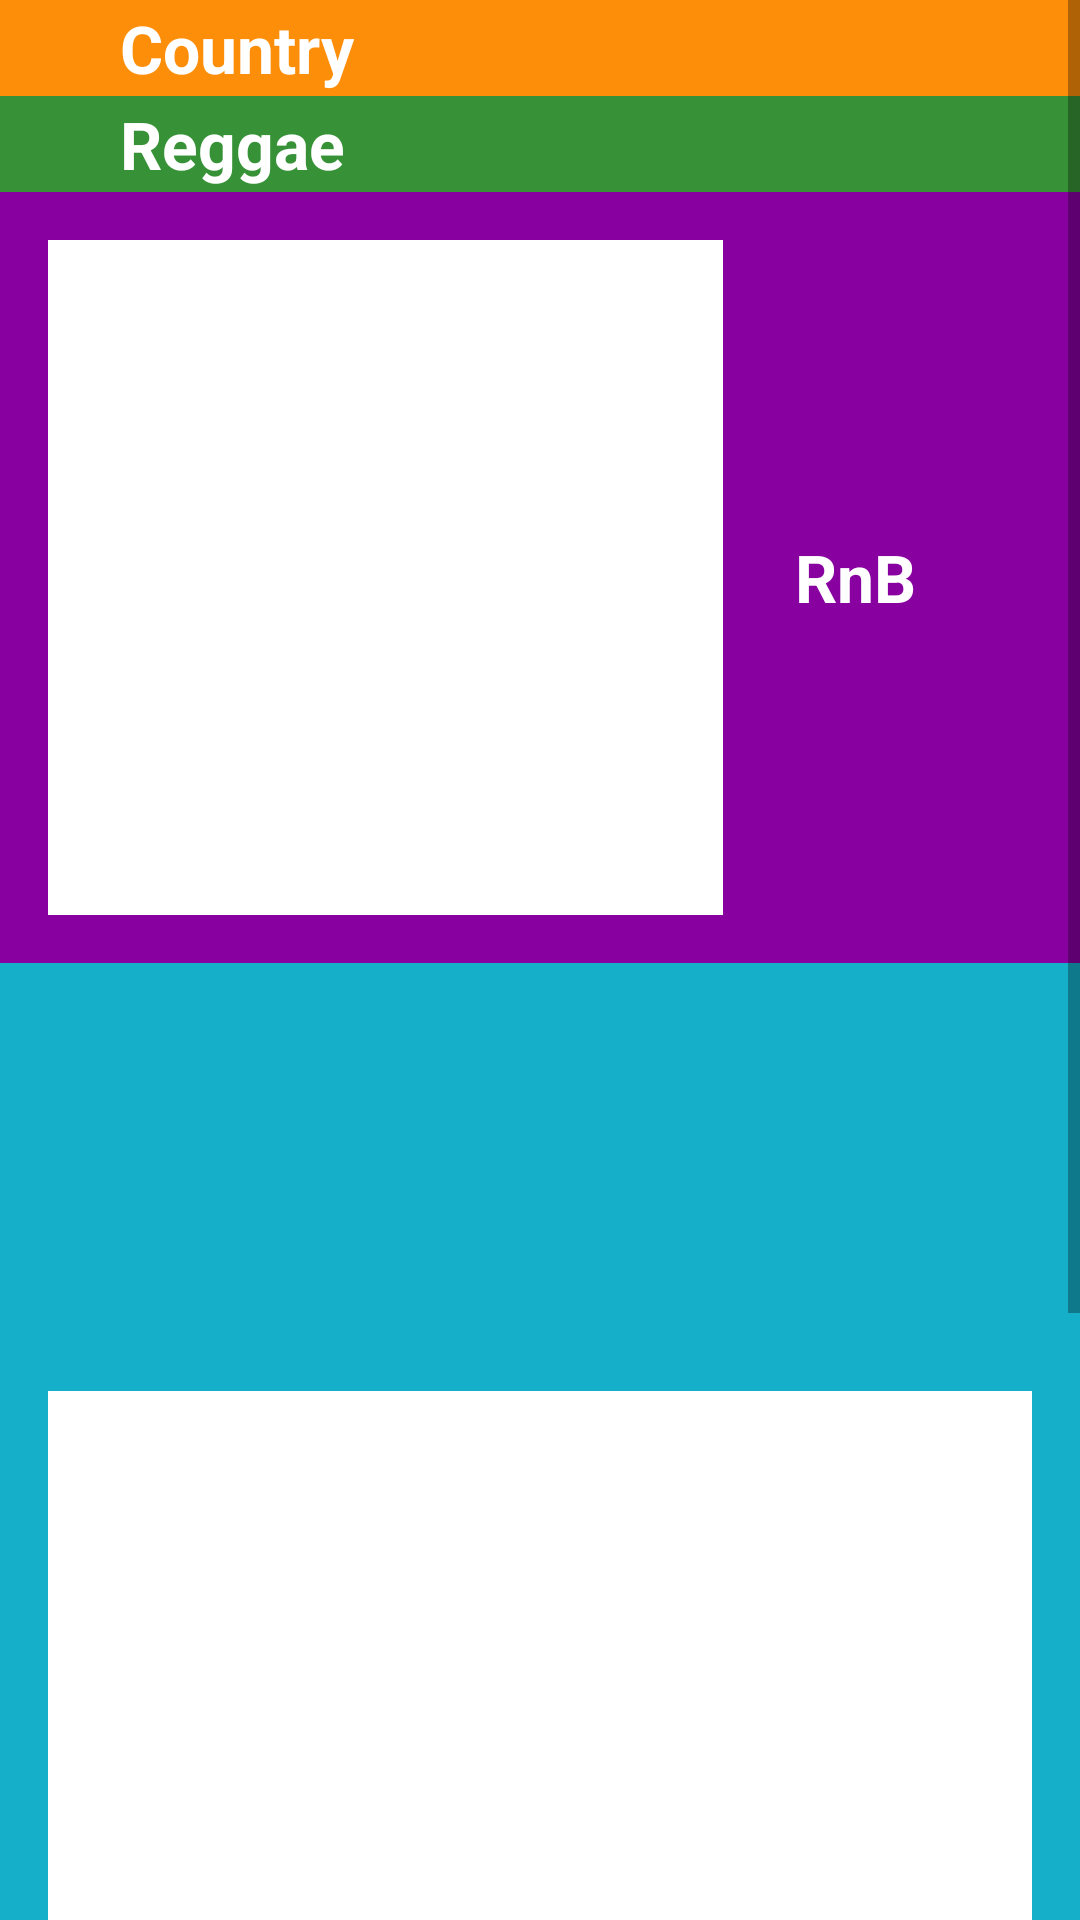

Reconstruct the res/layout file that produces this screen, plus the resources it refers to.
<!-- AndroidManifest.xml: application theme AppTheme -->
<!-- res/layout/activity_main.xml -->
<?xml version="1.0" encoding="utf-8"?>
<ScrollView xmlns:android="http://schemas.android.com/apk/res/android"
    xmlns:app="http://schemas.android.com/apk/res-auto"
    xmlns:tools="http://schemas.android.com/tools"
    android:layout_width="match_parent"
    android:layout_height="match_parent">


<LinearLayout
    android:layout_width="match_parent"
    android:layout_height="match_parent"
    android:background="@color/tan_background"
    android:orientation="vertical"
    android:weightSum="5"
    tools:context="com.example.android.musicstructreapp.MainActivity">

        <LinearLayout
        android:id="@+id/Country"
        style="@style/MenuCategoryStyle"
        android:background="@color/category_country"
        android:orientation="horizontal">

            <ImageView
                style="@style/MenuCategoryIcon"
                android:layout_width="wrap_content"
                android:layout_height="wrap_content"
                android:contentDescription="@string/category_country"
                android:src="@drawable/country--logo" />

            <TextView
                style="@style/MenuCategoryText"
                android:layout_width="wrap_content"
                android:layout_height="match_parent"
                android:text="@string/category_country"/>

        </LinearLayout>

    <LinearLayout
        android:id="@+id/reggae"
        style="@style/MenuCategoryStyle"
        android:background="@color/category_reggae"
        android:orientation="horizontal">

        <ImageView
            style="@style/MenuCategoryIcon"
            android:layout_width="wrap_content"
            android:layout_height="wrap_content"
            android:contentDescription="@string/category_reggae"
            android:src="@drawable/reggae-logo" />

        <TextView
            style="@style/MenuCategoryText"
            android:layout_width="wrap_content"
            android:layout_height="match_parent"
            android:text="@string/category_reggae" />

    </LinearLayout>

    <LinearLayout
        android:id="@+id/rnb"
        style="@style/MenuCategoryStyle"
        android:background="@color/category_rnb"
        android:orientation="horizontal">

        <ImageView
            style="@style/MenuCategoryIcon"
            android:layout_width="wrap_content"
            android:layout_height="wrap_content"
            android:contentDescription="@string/category_rnb"
            android:src="@drawable/Rnb_log" />

        <TextView
            style="@style/MenuCategoryText"
            android:layout_width="wrap_content"
            android:layout_height="match_parent"
            android:text="@string/category_rnb" />

    </LinearLayout>


    <LinearLayout
        android:id="@+id/gospel"
        style="@style/MenuCategoryStyle"
        android:background="@color/category_gospel"
        android:orientation="horizontal">

        <ImageView
            style="@style/MenuCategoryIcon"
            android:layout_width="wrap_content"
            android:layout_height="wrap_content"
            android:contentDescription="@string/category_gospel"
            android:src="@drawable/gospel_log" />

        <TextView
            style="@style/MenuCategoryText"
            android:layout_width="wrap_content"
            android:layout_height="match_parent"
            android:text="@string/category_gospel" />

    </LinearLayout>

    </LinearLayout>

</ScrollView>
<!-- resources referenced by this layout -->
<resources>
  <color name="category_country">#FD8E09</color>
  <color name="category_gospel">#16AFCA</color>
  <color name="category_reggae">#379237</color>
  <color name="category_rnb">#8800A0</color>
  <color name="tan_background">#FFF7DA</color>
  <!-- drawable Rnb_log: jpg bitmap (drawable, 7204 bytes) -->
  <!-- drawable gospel_log: jpg bitmap (drawable, 50624 bytes) -->
  <string name="category_country">Country</string>
  <string name="category_gospel">Gospel</string>
  <string name="category_reggae">Reggae</string>
  <string name="category_rnb">RnB</string>
  <style name="MenuCategoryIcon">
          <item name="android:padding">16dp</item>
          <item name="android:tint">@android:color/background_light</item>
      </style>
  
      
      &gt;
  <style name="MenuCategoryStyle">
          <item name="android:layout_width">match_parent</item>
          <item name="android:layout_height">0dp</item>
          <item name="android:layout_weight">1</item>
          <item name="android:gravity">center_vertical</item>
      </style>
  <style name="MenuCategoryText">
          <item name="android:gravity">center_vertical</item>
          <item name="android:textColor">@android:color/white</item>
          <item name="android:textStyle">bold</item>
          <item name="android:textAppearance">?android:textAppearanceLarge</item>
          <item name="android:paddingLeft">8dp</item>
      </style>
  <style name="AppTheme" parent="Theme.AppCompat.Light.DarkActionBar">
          
          <item name="colorPrimary">@color/primary_color</item>
          <item name="colorPrimaryDark">@color/primary_dark_color</item>
  
      </style>
  <color name="primary_color">#4A312A</color>
  <color name="primary_dark_color">#2F1D1A</color>
</resources>
